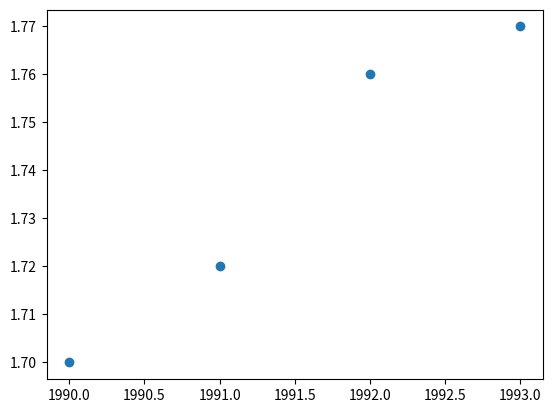

Write Python code to recreate this figure.
# ejecutar como:
# python program<n>.py
# n es el numero de programa
# Creación de un grafico de dispersion X,Y
#

# importamos librerias
import matplotlib.pyplot as plt

# creamos un conjunto de datos
# NOTA:  para graficar deben coincidir en cantidad de datos
year = [1990, 1991, 1992, 1993]
height = [1.70, 1.72, 1.76, 1.77]

# creamos el grafico
plt.scatter(year, height)

# mostramos el grafico
plt.show()